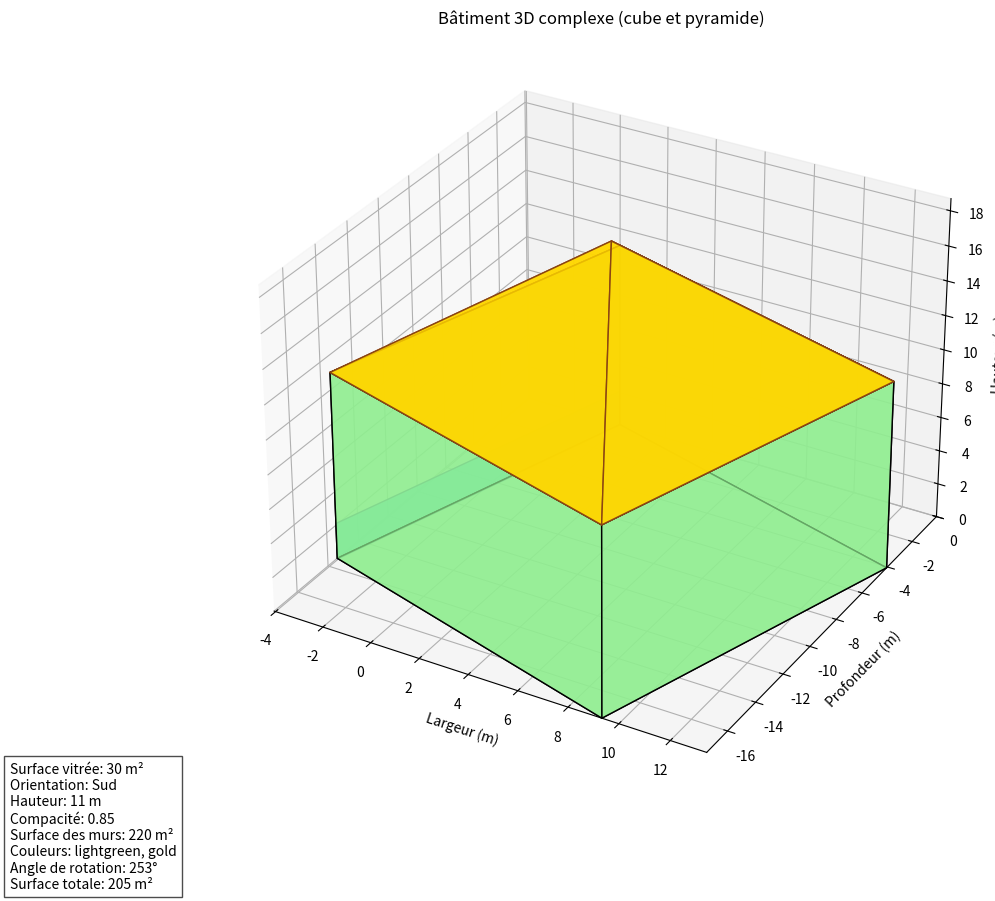

The script that saved this image:
import matplotlib.pyplot as plt
from mpl_toolkits.mplot3d.art3d import Poly3DCollection
import random
import numpy as np

def visualiser_batiment_3D(variables):
    # Récupération des variables prioritaires
    f_glazing_area = variables.get('f_glazing_area', 20)
    f_orientation = variables.get('f_orientation', 0)
    f_overall_height = variables.get('f_overall_height', 10)
    f_relative_compactness = variables.get('f_relative_compactness', 0.8)
    f_wall_area = variables.get('f_wall_area', 200)

    # Surface totale du bâtiment avec aléa ±30%
    surface = int(f_wall_area * f_relative_compactness * random.uniform(0.7, 1.3))
    # Ratio largeur/profondeur aléatoire (0.5 = profond, 2.0 = large)
    ratio = random.uniform(0.5, 2.0)
    largeur = int((surface * ratio) ** 0.5)
    profondeur = max(1, int(surface / max(largeur, 1)))
    hauteur = max(1, int(f_overall_height * random.uniform(0.9, 1.1)))

    # Forme variable : si compacité faible, bâtiment plus allongé
    if f_relative_compactness < 0.7:
        largeur = int(largeur * random.uniform(1.4, 1.6))
        profondeur = int(profondeur * random.uniform(0.6, 0.8))

    # --- Premier cube (principal, avec rotation aléatoire) ---
    x = [0, largeur, largeur, 0, 0, largeur, largeur, 0]
    y = [0, 0, profondeur, profondeur, 0, 0, profondeur, profondeur]
    z = [0, 0, 0, 0, hauteur, hauteur, hauteur, hauteur]
    angle = random.uniform(0, 2 * np.pi)
    cos_a, sin_a = np.cos(angle), np.sin(angle)
    x_rot = [cos_a * xi - sin_a * yi for xi, yi in zip(x, y)]
    y_rot = [sin_a * xi + cos_a * yi for xi, yi in zip(x, y)]
    verts1 = [
        [ [x_rot[0],y_rot[0],z[0]], [x_rot[1],y_rot[1],z[1]], [x_rot[2],y_rot[2],z[2]], [x_rot[3],y_rot[3],z[3]] ], # bas
        [ [x_rot[4],y_rot[4],z[4]], [x_rot[5],y_rot[5],z[5]], [x_rot[6],y_rot[6],z[6]], [x_rot[7],y_rot[7],z[7]] ], # haut
        [ [x_rot[0],y_rot[0],z[0]], [x_rot[1],y_rot[1],z[1]], [x_rot[5],y_rot[5],z[5]], [x_rot[4],y_rot[4],z[4]] ], # côté 1 (avant)
        [ [x_rot[2],y_rot[2],z[2]], [x_rot[3],y_rot[3],z[3]], [x_rot[7],y_rot[7],z[7]], [x_rot[6],y_rot[6],z[6]] ], # côté 2 (arrière)
        [ [x_rot[1],y_rot[1],z[1]], [x_rot[2],y_rot[2],z[2]], [x_rot[6],y_rot[6],z[6]], [x_rot[5],y_rot[5],z[5]] ], # côté 3 (droite)
        [ [x_rot[4],y_rot[4],z[4]], [x_rot[7],y_rot[7],z[7]], [x_rot[3],y_rot[3],z[3]], [x_rot[0],y_rot[0],z[0]] ], # côté 4 (gauche)
    ]
    color1 = 'lightgreen'  # Couleur fixe pour le cube

    # --- Pyramide sur le toit du premier cube ---
    # Base = sommet haut du premier cube
    base = [
        [x_rot[4], y_rot[4], z[4]],
        [x_rot[5], y_rot[5], z[5]],
        [x_rot[6], y_rot[6], z[6]],
        [x_rot[7], y_rot[7], z[7]]
    ]
    # Sommet de la pyramide (centré sur la base)
    base_cx = sum([p[0] for p in base]) / 4
    base_cy = sum([p[1] for p in base]) / 4
    base_cz = z[4]
    pyr_height = hauteur * random.uniform(0.3, 0.7)
    apex = [base_cx, base_cy, base_cz + pyr_height]
    # Faces de la pyramide
    verts_pyr = [
        [base[0], base[1], apex],
        [base[1], base[2], apex],
        [base[2], base[3], apex],
        [base[3], base[0], apex],
        base  # base carrée
    ]
    color_pyr = 'gold'  # Couleur fixe pour la pyramide

    # Création de la figure 3D
    fig = plt.figure(figsize=(12, 10))
    ax = fig.add_subplot(111, projection='3d')
    ax.set_title("Bâtiment 3D complexe (cube et pyramide)")

    # Premier cube
    ax.add_collection3d(Poly3DCollection(verts1, facecolors=color1, linewidths=1, edgecolors='black', alpha=0.7))
    # Pyramide
    ax.add_collection3d(Poly3DCollection(verts_pyr, facecolors=color_pyr, linewidths=1, edgecolors='saddlebrown', alpha=0.8))

    # Ajout de la surface vitrée sur la face avant du premier cube
    facade_largeur = np.linalg.norm([x_rot[1] - x_rot[0], y_rot[1] - y_rot[0]])
    facade_hauteur = hauteur
    surface_facade = facade_largeur * facade_hauteur
    if f_glazing_area > 0 and surface_facade > 0:
        glazing_height = min(facade_hauteur, f_glazing_area / max(facade_largeur, 1))
        glazing_width = min(facade_largeur, f_glazing_area / max(glazing_height, 1))
        x0, y0 = x_rot[0], y_rot[0]
        x1, y1 = x_rot[1], y_rot[1]
        dx = (x1 - x0) / facade_largeur
        dy = (y1 - y0) / facade_largeur
        base_x = x0 + (facade_largeur - glazing_width) / 2 * dx
        base_y = y0 + (facade_largeur - glazing_width) / 2 * dy
        glazing_verts = [
            [base_x, base_y, 0],
            [base_x + glazing_width * dx, base_y + glazing_width * dy, 0],
            [base_x + glazing_width * dx, base_y + glazing_width * dy, glazing_height],
            [base_x, base_y, glazing_height]
        ]
        ax.add_collection3d(Poly3DCollection([glazing_verts], facecolors='deepskyblue', linewidths=1, edgecolors='navy', alpha=0.8))

    # Affichage des axes
    ax.set_xlabel('Largeur (m)')
    ax.set_ylabel('Profondeur (m)')
    ax.set_zlabel('Hauteur (m)')
    ax.set_xlim(min(x_rot), max(x_rot))
    ax.set_ylim(min(y_rot), max(y_rot))
    ax.set_zlim(0, hauteur + pyr_height)

    # Affichage des paramètres dans la légende
    orientation_str = ['Nord', 'Est', 'Sud', 'Ouest'][f_orientation] if f_orientation in [0,1,2,3] else str(f_orientation)
    plt.figtext(0.02, 0.02,
        f"Surface vitrée: {f_glazing_area} m²\n"
        f"Orientation: {orientation_str}\n"
        f"Hauteur: {hauteur} m\n"
        f"Compacité: {f_relative_compactness}\n"
        f"Surface des murs: {f_wall_area} m²\n"
        f"Couleurs: {color1}, {color_pyr}\n"
        f"Angle de rotation: {int(np.degrees(angle))}°\n"
        f"Surface totale: {surface} m²",
        fontsize=10, ha='left', va='bottom', bbox=dict(facecolor='white', alpha=0.7)
    )

    plt.show()

if __name__ == "__main__":
    variables = {
        'f_glazing_area': 30,
        'f_orientation': 2,
        'f_overall_height': 12,
        'f_relative_compactness': 0.85,
        'f_wall_area': 220
    }
    visualiser_batiment_3D(variables) 
